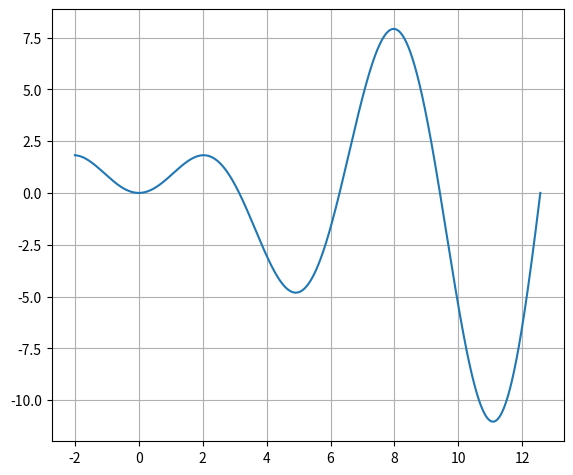

This chart was generated by the following Python code:
import numpy
from matplotlib import pyplot

if __name__ == '__main__':
    x = numpy.linspace(-2, 4 * numpy.pi, 1000)
    y = x * numpy.sin(x)

    pyplot.plot(x, y, label='x * sin(x)')
    pyplot.grid(True)
    pyplot.subplots_adjust(left=0.1, right=0.9, top=0.96, bottom=0.06)
    pyplot.show()